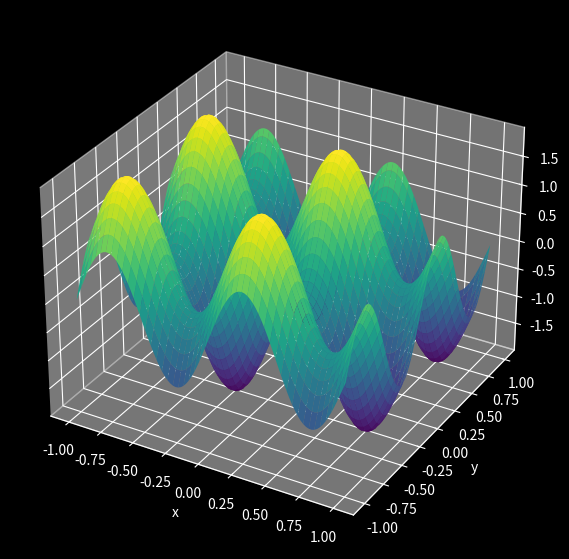

Here is the Python script that generated this plot:
import numpy as np
import matplotlib.pyplot as plt

"""
2D Heat Equation
Domain: [-1, 1]x[-1, 1]
BC: Dirichlet
Scheme: Explicit Euler (FTCS)
"""

# Space:

nx = 100
ny = 100
xvec = np.linspace(-1,1,nx)
yvec = np.linspace(-1,1,ny)
dx = 2/(nx-1)
dy = 2/(ny-1)
x, y = np.meshgrid(xvec, yvec)

# Time:

T = 2
dt = 0.001 # add autoset to stability bound for inappropriate values
N = int(T/dt) + 1
t = np.zeros(N)

# Physics:

nu = 0.1

# Initial Condition:

u0 = np.sin(2*np.pi*x) + np.sin(2*np.pi*y)

# Initialization:

u = np.zeros((N, ny, nx))
u[0] = u0

# Storing initial boundaries to enforce Dirichlet conditions:

c1 = u[0, 0, :]
c2 = u[0, :, -1]
c3 = u[0, -1, :]
c4 = u[0, :, 0]

# 2D Laplacian, with zero-edges inkeeping with Dirichlet:

def laplacian2D(mat):

    vlaplacian = np.zeros_like(mat)
    hlaplacian = np.zeros_like(mat)
    
    vlaplacian[1:-1, 1:-1] = (mat[0:-2, 1:-1] - 2*mat[1:-1, 1:-1] + mat[2:, 1:-1]) / dy**2
    hlaplacian[1:-1, 1:-1] = (mat[1:-1, 0:-2] - 2*mat[1:-1, 1:-1] + mat[1:-1, 2:]) / dx**2

    return vlaplacian + hlaplacian

# Explicit Euler integration scheme 

for i in range(N-1):
    t[i+1] = t[i] + dt
    
    u[i+1] = u[i] + nu*laplacian2D(u[i])*dt
    
    u[i+1, 0, :] = c1
    u[i+1, :, -1] = c2
    u[i+1, -1, :] = c3
    u[i+1, :, 0] = c4

# Animation:

from mpl_toolkits.mplot3d import Axes3D
from matplotlib.animation import FuncAnimation

plt.style.use('dark_background')

fig, ax = plt.subplots(subplot_kw={'projection': '3d'}, figsize=(12,7))

ax.set_xlabel('x')
ax.set_ylabel('y')
ax.set_zlabel('u')


surf = ax.plot_surface(x,y,u[0], cmap='viridis', edgecolor='none')
ax.set_zlim(np.min(u), np.max(u))

# animation currently taxing/stuttery: maybe find alternative to surface plot

def update(frames):
    global surf
    surf.remove()
    surf = ax.plot_surface(x,y,u[frames], cmap='viridis', edgecolor='none')
    return surf,

steps = 10

frames = range(0, len(u), steps)

ani = FuncAnimation(fig, update, frames=frames, interval=20)

plt.show()





